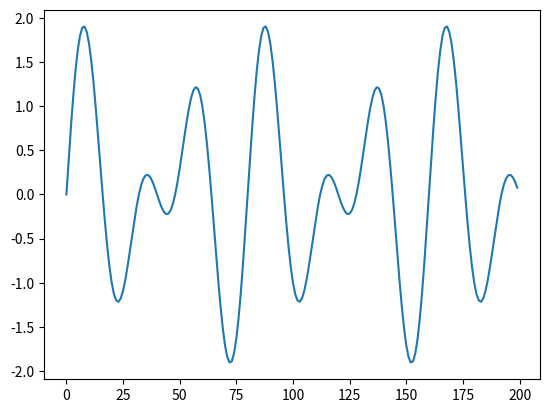

This chart was generated by the following Python code:
import numpy as np
import matplotlib.pyplot as plt
d = np.sin(np.arange(0, np.pi * 10, np.pi / 20)) + np.sin(1.5 * np.arange(0, np.pi * 10, np.pi / 20))
plt.plot(d)





